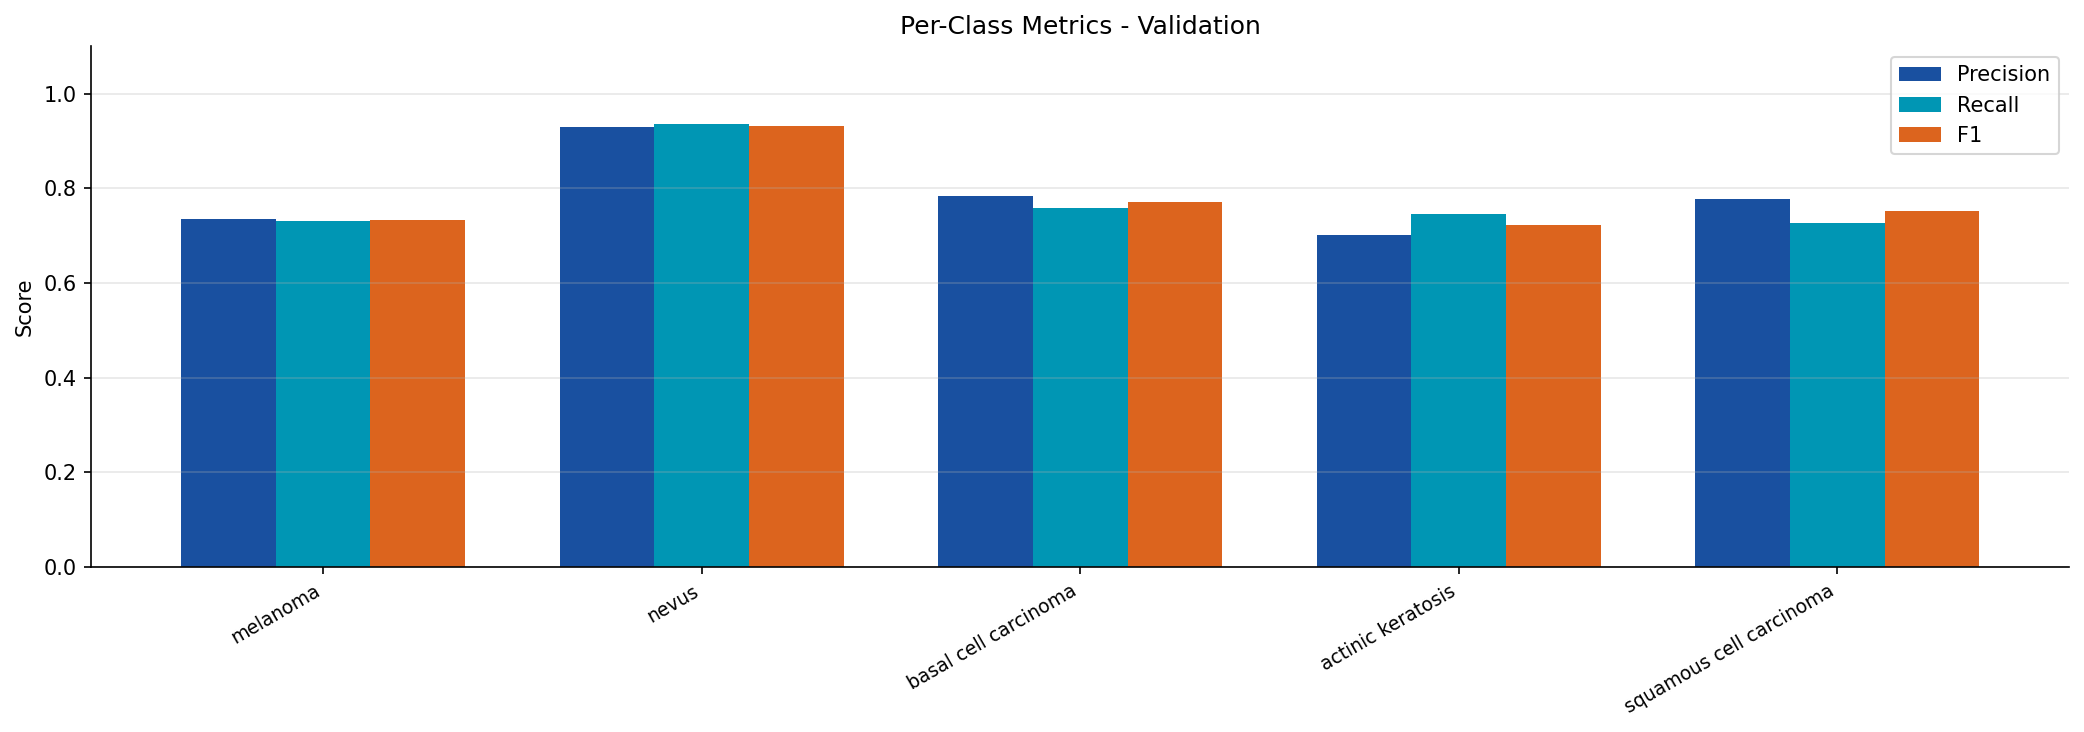

The table this chart was drawn from, first rows:
split, class, precision, recall, f1
val, melanoma, 0.735, 0.7298, 0.7324
val, nevus, 0.9289, 0.936, 0.9324
val, basal cell carcinoma, 0.7846, 0.7574, 0.7708
val, actinic keratosis, 0.7009, 0.7455, 0.7225
val, squamous cell carcinoma, 0.7778, 0.7264, 0.7512
